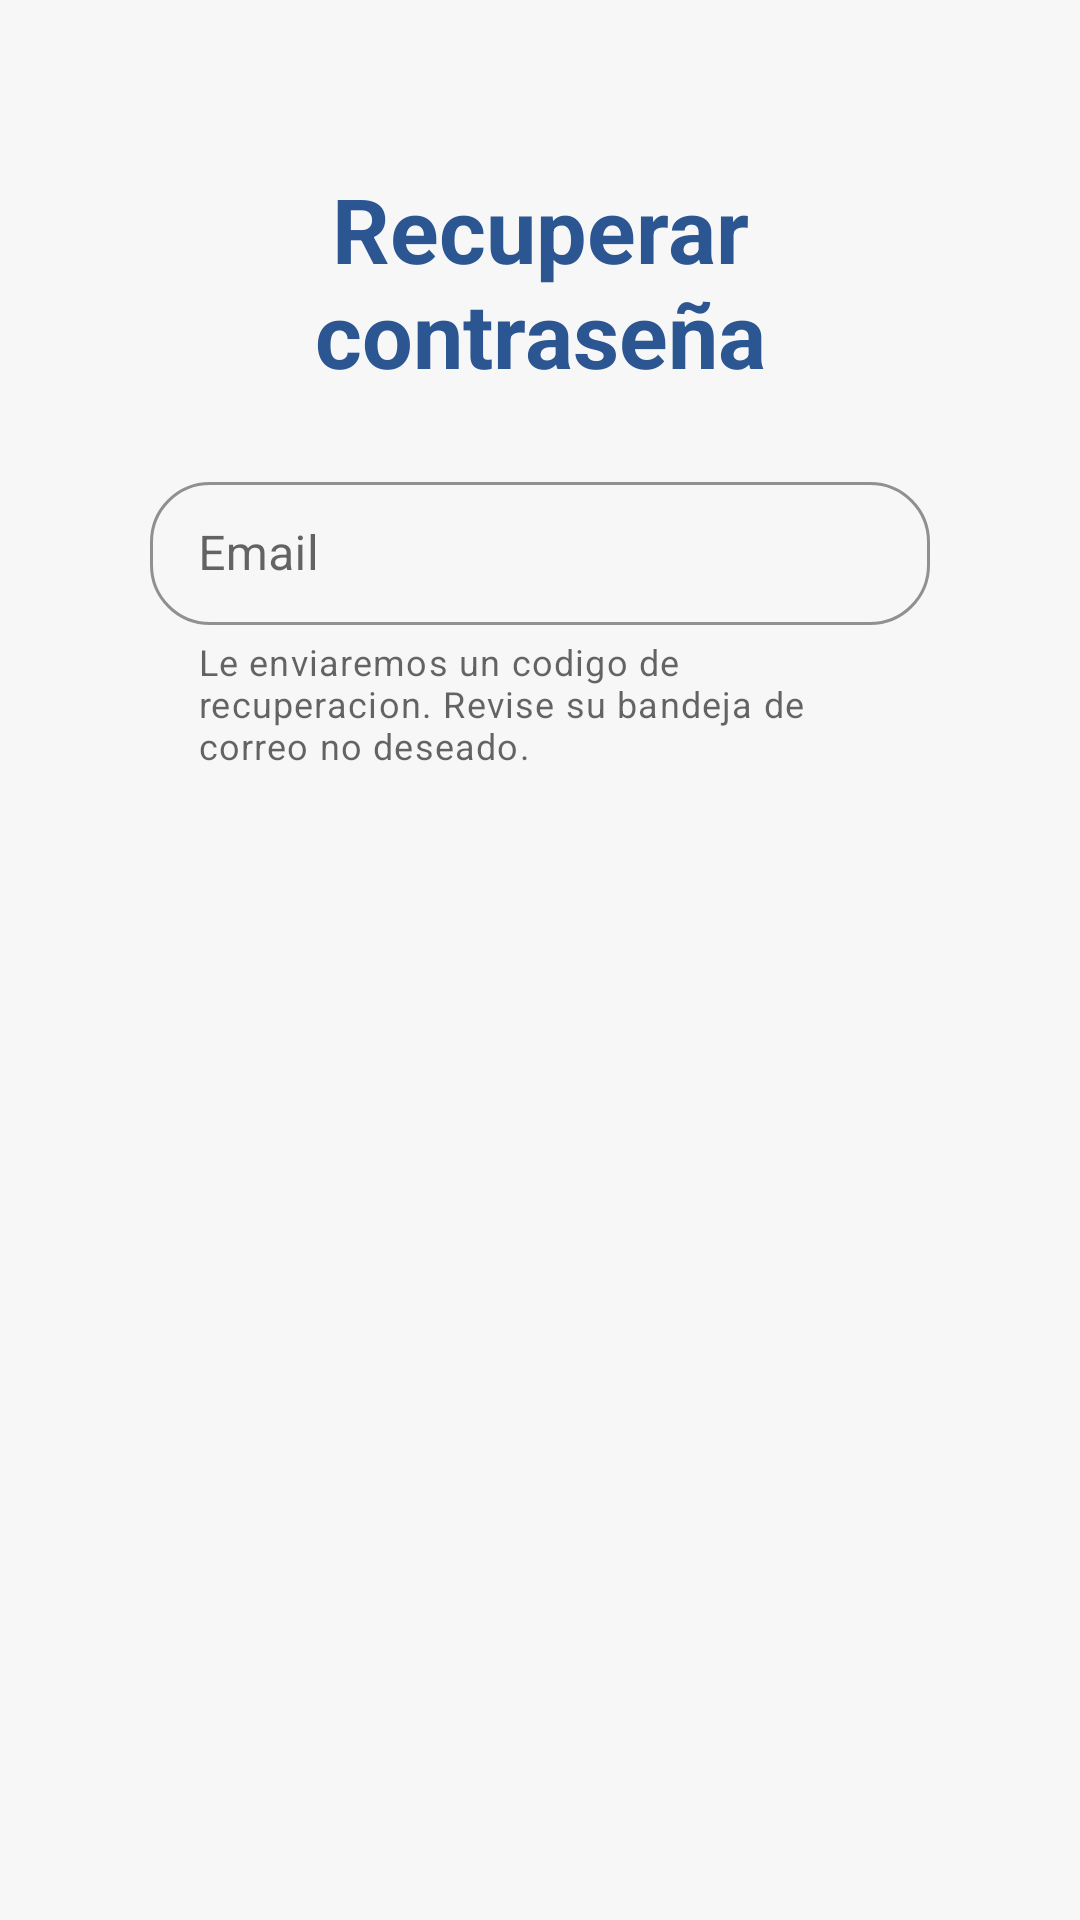

Android layout source for this screen:
<!-- AndroidManifest.xml: application theme AppTheme -->
<!-- res/layout/activity_recover_pass.xml -->
<?xml version="1.0" encoding="utf-8"?>
<FrameLayout xmlns:android="http://schemas.android.com/apk/res/android"
    xmlns:app="http://schemas.android.com/apk/res-auto"
    xmlns:tools="http://schemas.android.com/tools"
    android:layout_width="match_parent"
    android:layout_height="match_parent"
    tools:context=".RecoverPassActivity">

    <LinearLayout
        android:layout_width="match_parent"
        android:layout_height="match_parent"
        android:orientation="vertical">

        <TextView
            android:id="@+id/tvTitleSignup"
            android:layout_width="match_parent"
            android:layout_height="wrap_content"
            android:layout_gravity="center_horizontal"
            android:gravity="center"
            android:layout_marginTop="56dp"
            android:textColor="@color/colorPrimary"
            android:text="@string/recovery_pass_title"
            android:textSize="30sp"
            android:textStyle="bold"
            android:layout_marginHorizontal="50dp"/>

        <com.google.android.material.textfield.TextInputLayout
            android:id="@+id/etRecoverPassowordEmail"
            style="@style/LoginTextInputStyle"
            android:layout_width="match_parent"
            android:layout_height="wrap_content"
            android:layout_marginTop="24dp"
            android:hint="@string/email_control"
            app:errorEnabled="true"
            app:helperTextEnabled="true"
            app:helperText="@string/recovery_email_code_message"
            android:layout_marginHorizontal="50dp">

            <com.google.android.material.textfield.TextInputEditText
                android:layout_width="match_parent"
                android:layout_height="wrap_content"
                android:inputType="textEmailAddress" />

        </com.google.android.material.textfield.TextInputLayout>

        <androidx.constraintlayout.widget.ConstraintLayout
            android:layout_width="match_parent"
            android:layout_height="wrap_content"
            android:layout_marginTop="56dp"
            android:layout_marginHorizontal="50dp">

            <Button
                android:id="@+id/btnCancelRecovery"
                android:layout_width="wrap_content"
                android:layout_height="wrap_content"
                android:background="@drawable/shape_rounded_buttons"
                android:text="@string/cancel_btn"
                android:paddingVertical="10dp"
                style="@style/Widget.MaterialComponents.Button"
                android:textAllCaps="false"
                android:layout_gravity="center_horizontal"
                app:layout_constraintTop_toBottomOf="parent"
                app:layout_constraintBottom_toTopOf="parent"
                app:layout_constraintStart_toStartOf="parent"/>

            <Button
                android:id="@+id/btnSendRecovery"
                android:layout_width="wrap_content"
                android:layout_height="wrap_content"
                android:background="@drawable/shape_rounded_buttons"
                android:text="@string/send_text"
                android:paddingVertical="10dp"
                style="@style/Widget.MaterialComponents.Button"
                android:textAllCaps="false"
                android:layout_gravity="center_horizontal"
                app:layout_constraintTop_toBottomOf="parent"
                app:layout_constraintBottom_toTopOf="parent"
                app:layout_constraintEnd_toEndOf="parent"/>

        </androidx.constraintlayout.widget.ConstraintLayout>

    </LinearLayout>

    <RelativeLayout
        android:id="@+id/rlLoadingRecoveryPassword"
        android:layout_width="match_parent"
        android:layout_height="match_parent"
        android:visibility="invisible">
        <View
            android:layout_width="match_parent"
            android:layout_height="match_parent"
            android:background="@color/colorPrimaryDark"
            android:alpha="0.3"/>
        <ProgressBar
            android:layout_width="wrap_content"
            android:layout_height="wrap_content"
            android:layout_centerInParent="true" />
    </RelativeLayout>


</FrameLayout>
<!-- resources referenced by this layout -->
<resources>
  <color name="colorPrimary">#2b5691</color>
  <color name="colorPrimaryDark">#002e63</color>
  <!-- drawable shape_rounded_buttons (drawable) -->
  <?xml version="1.0" encoding="utf-8"?>
  <shape xmlns:android="http://schemas.android.com/apk/res/android">
      <solid
          android:color="@color/colorAccent" />
      <corners
          android:radius="20dp" />
  
  
  
      <padding
          android:right="10dp"
          android:left="10dp"
          android:top="3dp"
          android:bottom="3dp"/>
  </shape>
  <string name="cancel_btn">Cancelar</string>
  <string name="email_control">Email</string>
  <string name="recovery_email_code_message">Le enviaremos un codigo de recuperacion. Revise su bandeja de correo no deseado.</string>
  <string name="recovery_pass_title">Recuperar contraseña</string>
  <string name="send_text">Enviar</string>
  <style name="LoginTextInputStyle" parent="Widget.MaterialComponents.TextInputLayout.OutlinedBox.Dense">
  
          <item name="boxStrokeColor">@color/colorAccent</item>
          <item name="hintTextColor">@color/colorAccent</item>
          <item name="boxCornerRadiusTopStart">20dp</item>
          <item name="boxCornerRadiusBottomStart">20dp</item>
          <item name="boxCornerRadiusTopEnd">20dp</item>
          <item name="boxCornerRadiusBottomEnd">20dp</item>
  
      </style>
  <style name="AppTheme" parent="Theme.MaterialComponents.Light.NoActionBar">
          
          <item name="colorPrimary">@color/colorPrimary</item>
          <item name="colorPrimaryDark">@color/colorPrimaryDark</item>
          <item name="colorAccent">@color/colorAccent</item>
          <item name="android:colorBackground">@color/background</item>
          <item name="android:windowFullscreen">false</item>
          <item name="android:windowNoTitle">true</item>
          <item name="android:windowBackground">@color/background</item>
      </style>
  <color name="colorAccent">#5f82c2</color>
  <color name="background">#F7F7F7</color>
</resources>
